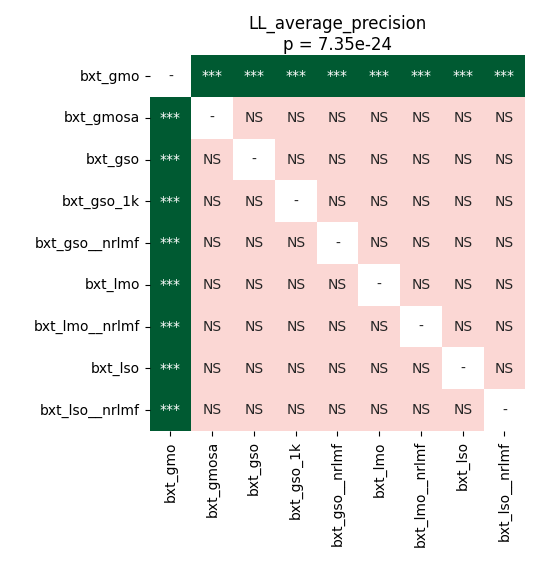

The file beside this chart, header and first rows:
	bxt_gmo	bxt_gmosa	bxt_gso	bxt_gso_1k	bxt_gso__nrlmf	bxt_lmo	bxt_lmo__nrlmf	bxt_lso	bxt_lso__nrlmf
bxt_gmo	1.0	0.0001373	0.0001373	0.0001373	0.0001373	0.0001373	0.0001373	0.0001373	0.0001373
bxt_gmosa	0.0001373	1.0	1.0	1.0	1.0	1.0	1.0	1.0	1.0
bxt_gso	0.0001373	1.0	1.0	1.0	1.0	1.0	1.0	1.0	1.0
bxt_gso_1k	0.0001373	1.0	1.0	1.0	1.0	1.0	1.0	1.0	1.0
bxt_gso__nrlmf	0.0001373	1.0	1.0	1.0	1.0	1.0	1.0	1.0	1.0
bxt_lmo	0.0001373	1.0	1.0	1.0	1.0	1.0	1.0	1.0	1.0
bxt_lmo__nrlmf	0.0001373	1.0	1.0	1.0	1.0	1.0	1.0	1.0	1.0
bxt_lso	0.0001373	1.0	1.0	1.0	1.0	1.0	1.0	1.0	1.0
bxt_lso__nrlmf	0.0001373	1.0	1.0	1.0	1.0	1.0	1.0	1.0	1.0
